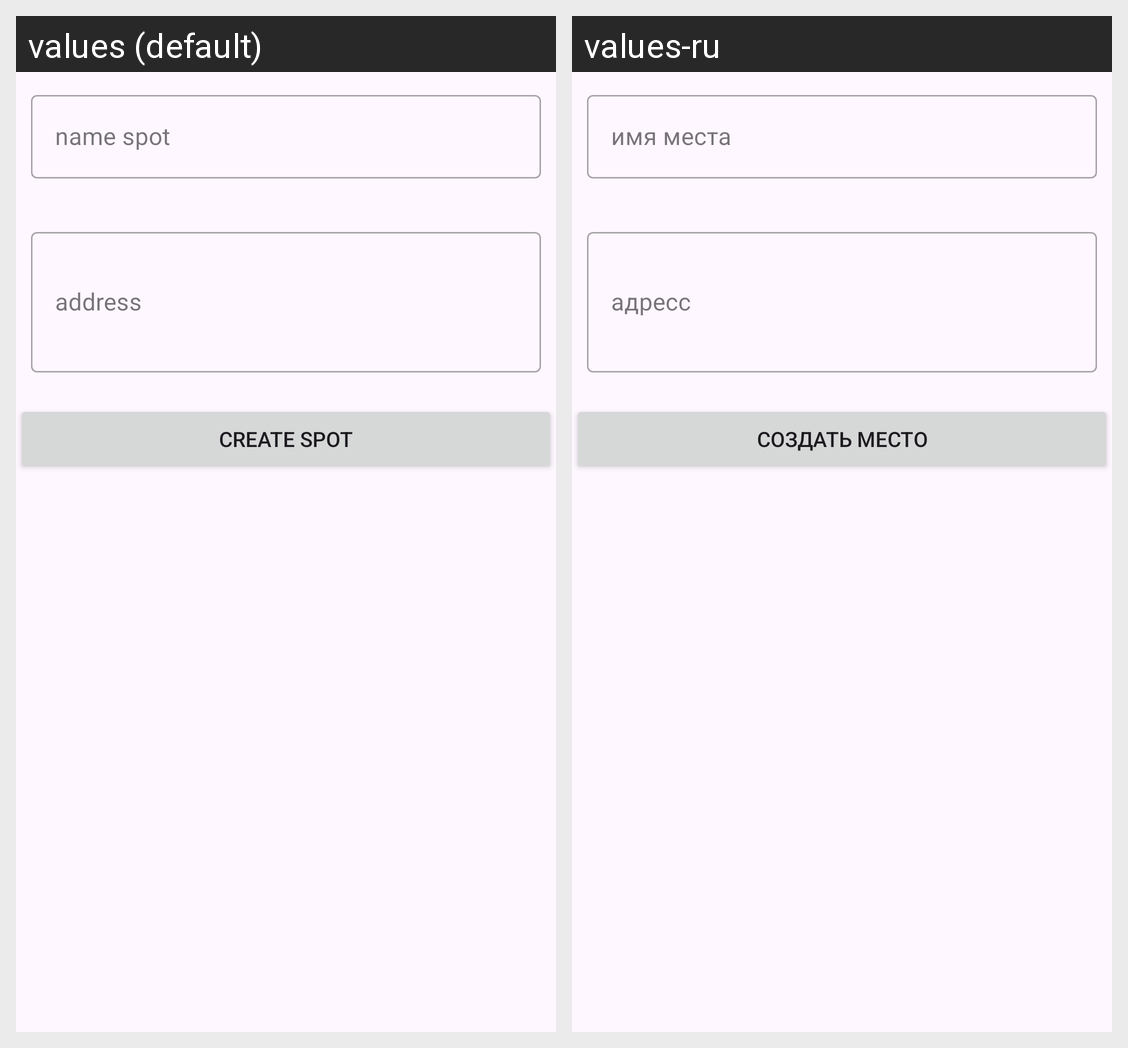

Here is an Android app screen in its default locale and in the app's own translations. Write out the translated-string differences for the strings that appear on this screen.
Android screen res/layout/fragment_dialog_add_spot.xml rendered under 2 locales, left to right: values (default), values-ru. Device: Nexus 5 (rendered at 1080×1920; each locale shown at half size, 540×960, under a caption strip naming it); theme Theme.AthleticaBasketball.
Strings drawn on this screen, with the default value and each locale's value (text and hints the layout hard-codes, and strings that could not be matched under every locale, appear in the picture but are not listed):

nameSpot
  values: name spot
  values-ru: имя места

address
  values: address
  values-ru: адресс

create_spot
  values: create spot
  values-ru: создать место
